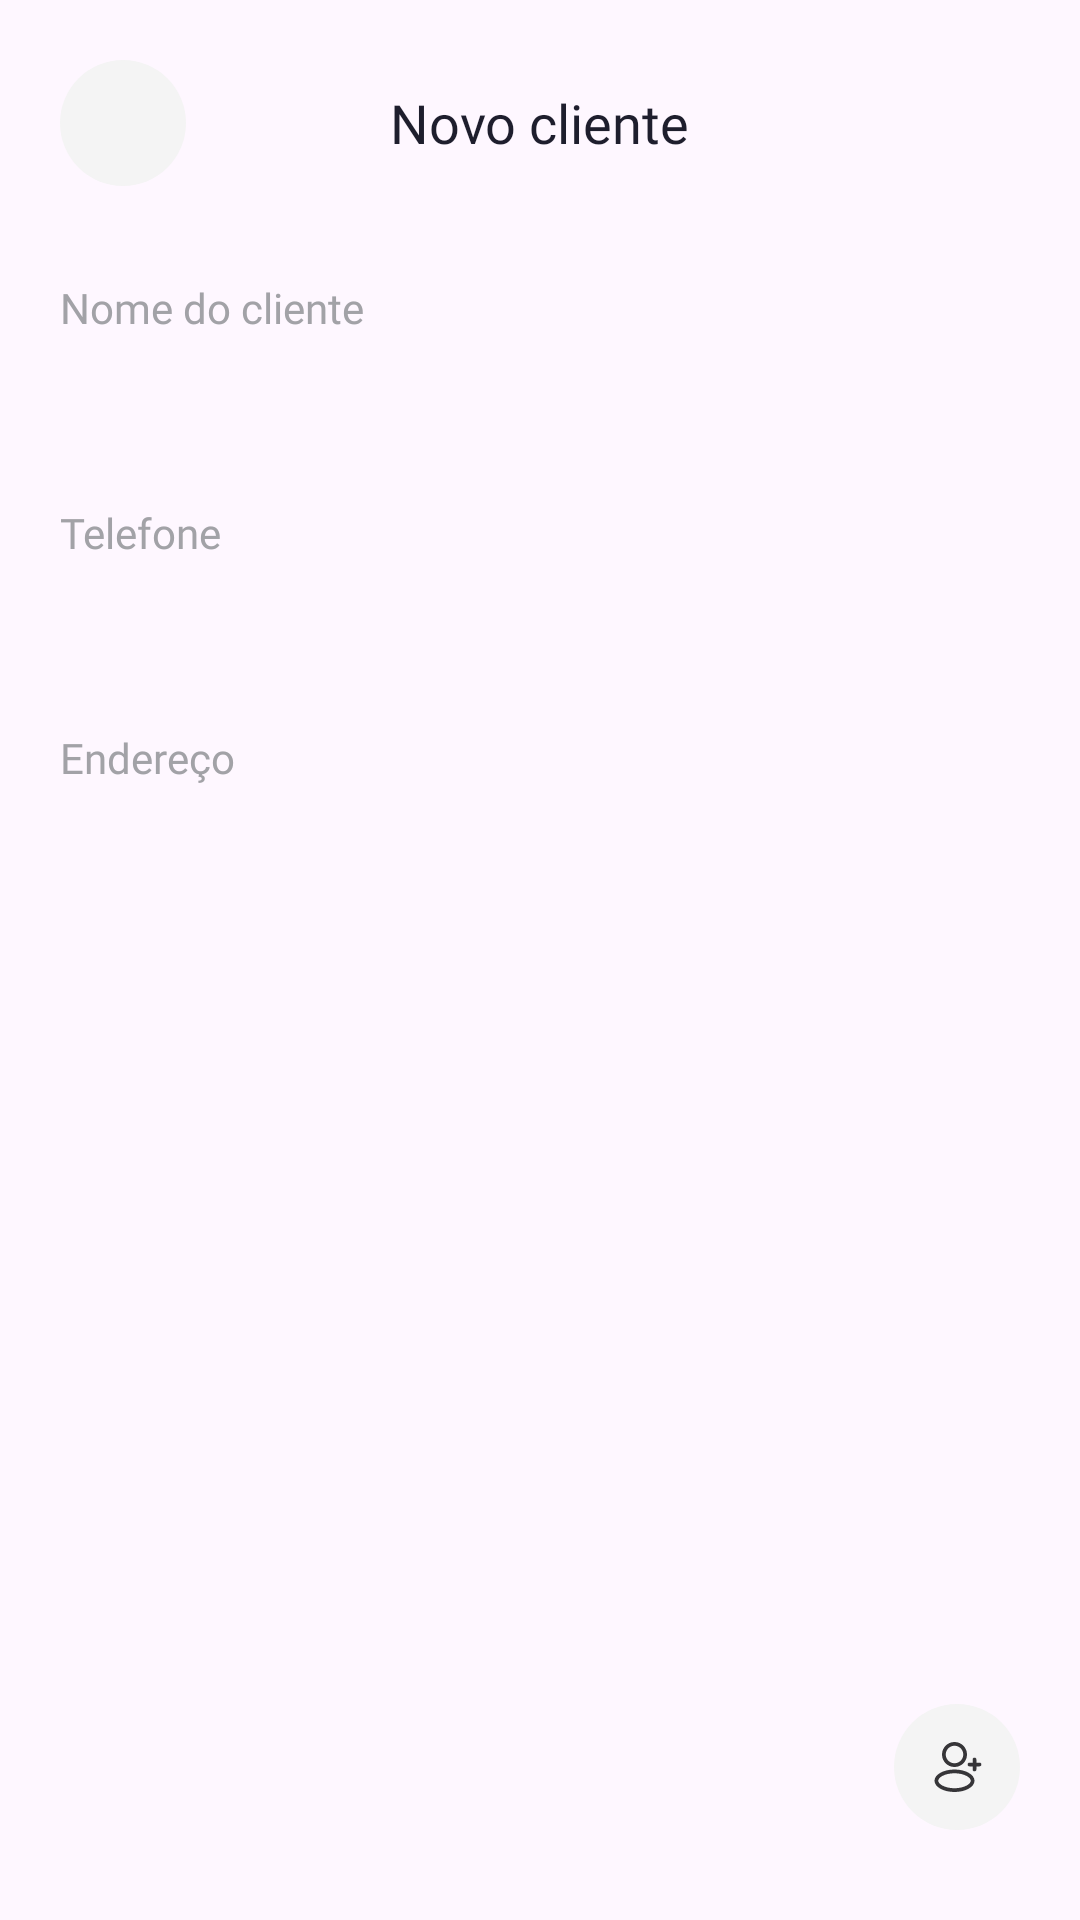

Produce the Android XML layout that renders to this screen, including the resource entries it uses.
<!-- AndroidManifest.xml: application theme Theme.SalesControll -->
<!-- res/layout/activity_new_product.xml -->
<?xml version="1.0" encoding="utf-8"?>
<androidx.constraintlayout.widget.ConstraintLayout xmlns:android="http://schemas.android.com/apk/res/android"
    xmlns:app="http://schemas.android.com/apk/res-auto"
    xmlns:tools="http://schemas.android.com/tools"
    android:layout_width="match_parent"
    android:layout_height="match_parent"
    android:id="@+id/newClient">

    <FrameLayout
        android:id="@+id/newClientText"
        android:layout_width="match_parent"
        android:layout_height="wrap_content"
        android:layout_marginTop="20dp"
        app:layout_constraintBottom_toBottomOf="parent"
        app:layout_constraintEnd_toEndOf="parent"
        app:layout_constraintStart_toStartOf="parent"
        app:layout_constraintTop_toTopOf="parent"
        app:layout_constraintVertical_bias="0.0">


        <TextView
            android:layout_width="wrap_content"
            android:layout_height="wrap_content"
            android:layout_gravity="center"
            android:fontFamily="@font/poppins_medium"
            android:text="Novo cliente"
            android:textColor="#1E1E2D"
            android:textSize="18sp" />

        <FrameLayout
            android:id="@+id/layoutCart"
            android:layout_width="wrap_content"
            android:layout_height="wrap_content"
            android:layout_marginStart="20dp">


            <ImageView
                android:id="@+id/backButtonOnAddClient"
                android:layout_width="42dp"
                android:layout_height="42dp"
                android:layout_gravity="center"
                android:background="@drawable/circle_background" />

            <ImageView
                android:layout_width="20dp"
                android:layout_height="20dp"
                android:layout_gravity="center"
                android:src="@drawable/arrow_left" />

        </FrameLayout>



    </FrameLayout>




    <EditText
        android:id="@+id/newClientName"
        android:layout_width="0dp"
        android:layout_height="35dp"
        android:layout_marginStart="20dp"
        android:layout_marginTop="50dp"
        android:layout_marginEnd="20dp"
        android:background="@drawable/rounded_edit_text"
        android:inputType="text"
        app:layout_constraintBottom_toBottomOf="parent"
        app:layout_constraintEnd_toEndOf="parent"
        app:layout_constraintHorizontal_bias="0.0"
        app:layout_constraintStart_toStartOf="parent"
        app:layout_constraintTop_toBottomOf="@+id/newClientText"
        app:layout_constraintVertical_bias="0.0" />

    <TextView
        android:id="@+id/newNameText"
        android:layout_width="wrap_content"
        android:layout_height="wrap_content"
        android:layout_marginStart="20dp"
        android:layout_marginTop="4dp"
        android:fontFamily="@font/poppins"
        android:text="Nome do cliente"
        android:textColor="#A2A2A7"
        android:textSize="14sp"
        app:layout_constraintBottom_toTopOf="@+id/newClientName"
        app:layout_constraintEnd_toEndOf="parent"
        app:layout_constraintHorizontal_bias="0.0"
        app:layout_constraintStart_toStartOf="parent"
        app:layout_constraintTop_toBottomOf="@+id/newClientText"
        app:layout_constraintVertical_bias="1.0" />


    <TextView
        android:id="@+id/newClientPhoneText"
        android:layout_width="wrap_content"
        android:layout_height="wrap_content"
        android:layout_marginStart="20dp"
        android:fontFamily="@font/poppins"
        android:text="Telefone"
        android:textColor="#A2A2A7"
        android:textSize="14sp"
        app:layout_constraintBottom_toTopOf="@+id/newClientPhone"
        app:layout_constraintEnd_toEndOf="parent"
        app:layout_constraintHorizontal_bias="0.0"
        app:layout_constraintStart_toStartOf="parent"
        app:layout_constraintTop_toBottomOf="@+id/newClientName"
        app:layout_constraintVertical_bias="1.0" />

    <TextView
        android:id="@+id/newClienAdressText"
        android:layout_width="wrap_content"
        android:layout_height="wrap_content"
        android:layout_marginStart="20dp"
        android:fontFamily="@font/poppins"
        android:text="Endereço"
        android:textColor="#A2A2A7"
        android:textSize="14sp"
        app:layout_constraintBottom_toTopOf="@+id/newClientAddress"
        app:layout_constraintEnd_toEndOf="parent"
        app:layout_constraintHorizontal_bias="0.0"
        app:layout_constraintStart_toStartOf="parent"
        app:layout_constraintTop_toBottomOf="@+id/newClientPhone"
        app:layout_constraintVertical_bias="1.0" />

    <EditText
        android:id="@+id/newClientPhone"
        android:layout_width="0dp"
        android:layout_height="35dp"
        android:layout_marginStart="20dp"
        android:layout_marginTop="40dp"
        android:layout_marginEnd="20dp"
        android:background="@drawable/rounded_edit_text"
        android:inputType="text"
        app:layout_constraintBottom_toBottomOf="parent"
        app:layout_constraintEnd_toEndOf="parent"
        app:layout_constraintHorizontal_bias="0.0"
        app:layout_constraintStart_toStartOf="parent"
        app:layout_constraintTop_toBottomOf="@+id/newClientName"
        app:layout_constraintVertical_bias="0.0" />


    <EditText
        android:id="@+id/newClientAddress"
        android:layout_width="0dp"
        android:layout_height="35dp"
        android:layout_marginStart="20dp"
        android:layout_marginTop="40dp"
        android:layout_marginEnd="20dp"
        android:background="@drawable/rounded_edit_text"
        android:inputType="text"
        app:layout_constraintBottom_toBottomOf="parent"
        app:layout_constraintEnd_toEndOf="parent"
        app:layout_constraintHorizontal_bias="0.0"
        app:layout_constraintStart_toStartOf="parent"
        app:layout_constraintTop_toBottomOf="@+id/newClientPhone"
        app:layout_constraintVertical_bias="0.0" />


    <FrameLayout
        android:layout_width="wrap_content"
        android:layout_height="wrap_content"
        android:layout_marginEnd="20dp"
        android:layout_marginBottom="30dp"
        app:layout_constraintBottom_toBottomOf="parent"
        app:layout_constraintEnd_toEndOf="parent"
        app:layout_constraintHorizontal_bias="1.0"
        app:layout_constraintStart_toStartOf="parent"
        app:layout_constraintTop_toTopOf="parent"
        app:layout_constraintVertical_bias="1.0">


        <ImageView
            android:id="@+id/userAddClientButton"
            android:layout_width="42dp"
            android:layout_height="42dp"
            android:layout_gravity="center"
            android:background="@drawable/circle_background" />

        <ImageView
            android:layout_width="20dp"
            android:layout_height="20dp"
            android:layout_gravity="center"
            android:src="@drawable/user_add" />

    </FrameLayout>

</androidx.constraintlayout.widget.ConstraintLayout>
<!-- resources referenced by this layout -->
<resources>
  <!-- drawable circle_background (drawable) -->
  <shape xmlns:android="http://schemas.android.com/apk/res/android"
      android:shape="oval">
      <size
          android:width="42dp"
          android:height="42dp"/>
      <solid android:color="#F4F4F4"/>
  </shape>
  <!-- drawable user_add (drawable) -->
  <vector xmlns:android="http://schemas.android.com/apk/res/android"
      android:width="24dp"
      android:height="24dp"
      android:viewportWidth="24"
      android:viewportHeight="24">
    <path
        android:pathData="M11,12C13.761,12 16,9.761 16,7C16,4.239 13.761,2 11,2C8.239,2 6,4.239 6,7C6,9.761 8.239,12 11,12ZM11,10.5C12.933,10.5 14.5,8.933 14.5,7C14.5,5.067 12.933,3.5 11,3.5C9.067,3.5 7.5,5.067 7.5,7C7.5,8.933 9.067,10.5 11,10.5Z"
        android:fillColor="#363538"
        android:fillType="evenOdd"/>
    <path
        android:pathData="M19,8.25C19.414,8.25 19.75,8.586 19.75,9V10.25H21C21.414,10.25 21.75,10.586 21.75,11C21.75,11.414 21.414,11.75 21,11.75H19.75V13C19.75,13.414 19.414,13.75 19,13.75C18.586,13.75 18.25,13.414 18.25,13V11.75H17C16.586,11.75 16.25,11.414 16.25,11C16.25,10.586 16.586,10.25 17,10.25H18.25V9C18.25,8.586 18.586,8.25 19,8.25Z"
        android:fillColor="#363538"/>
    <path
        android:pathData="M19,17.5C19,19.985 15.418,22 11,22C6.582,22 3,19.985 3,17.5C3,15.015 6.582,13 11,13C15.418,13 19,15.015 19,17.5ZM17.5,17.5C17.5,17.96 17.153,18.682 15.922,19.375C14.737,20.041 13,20.5 11,20.5C9,20.5 7.263,20.041 6.079,19.375C4.847,18.682 4.5,17.96 4.5,17.5C4.5,17.04 4.847,16.318 6.079,15.625C7.263,14.959 9,14.5 11,14.5C13,14.5 14.737,14.959 15.922,15.625C17.153,16.318 17.5,17.04 17.5,17.5Z"
        android:fillColor="#363538"
        android:fillType="evenOdd"/>
  </vector>
  <style name="Theme.SalesControll" parent="Base.Theme.SalesControll" />
  <style name="Base.Theme.SalesControll" parent="Theme.Material3.DayNight.NoActionBar">
          
          
      </style>
</resources>
